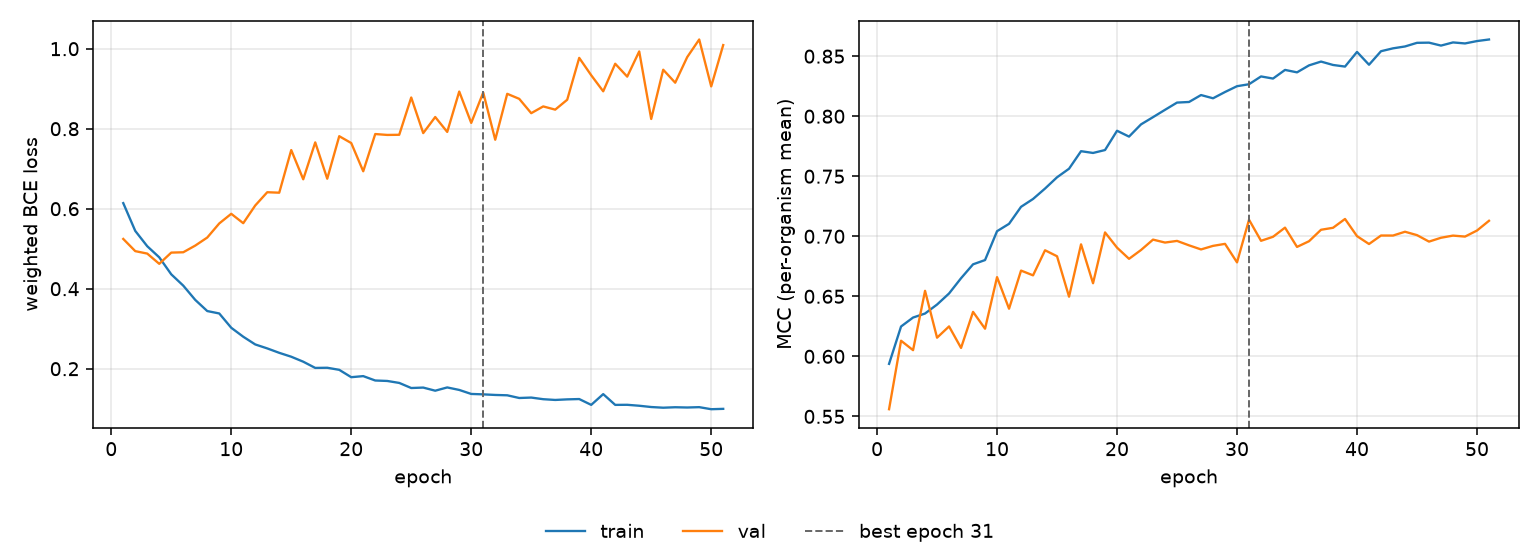

The data file committed next to this chart (first rows):
epoch, tr_loss, vl_loss, tr_mcc, vl_mcc, is_best
1, 0.614, 0.5244, 0.5937, 0.556, False
2, 0.5445, 0.4939, 0.6249, 0.613, False
3, 0.5062, 0.4878, 0.6323, 0.6051, False
4, 0.4784, 0.4622, 0.6357, 0.6546, False
5, 0.436, 0.4903, 0.6431, 0.6155, False
6, 0.4077, 0.4911, 0.6524, 0.6249, False
7, 0.372, 0.5078, 0.6651, 0.607, False
8, 0.3441, 0.5279, 0.6766, 0.637, False
9, 0.3381, 0.5632, 0.6802, 0.623, False
10, 0.3023, 0.5872, 0.7042, 0.666, False
11, 0.28, 0.5638, 0.7104, 0.6397, False
12, 0.2607, 0.6081, 0.7245, 0.6714, False
13, 0.2507, 0.6412, 0.7311, 0.6674, False
14, 0.2397, 0.64, 0.7397, 0.6883, False
15, 0.23, 0.7466, 0.7491, 0.6834, False
16, 0.2175, 0.6735, 0.7563, 0.6497, False
17, 0.202, 0.7658, 0.7709, 0.6933, False
18, 0.2024, 0.675, 0.7694, 0.6609, False
19, 0.1972, 0.7813, 0.7718, 0.7032, False
20, 0.1788, 0.7641, 0.7879, 0.6905, False
21, 0.1815, 0.6936, 0.783, 0.6812, False
22, 0.1705, 0.7867, 0.7932, 0.6886, False
23, 0.1694, 0.7844, 0.7992, 0.6972, False
24, 0.1645, 0.7848, 0.8053, 0.6948, False
25, 0.1517, 0.878, 0.8113, 0.6961, False
26, 0.1528, 0.789, 0.8118, 0.6924, False
27, 0.145, 0.8292, 0.8176, 0.689, False
28, 0.1532, 0.7919, 0.8149, 0.692, False
29, 0.1469, 0.8929, 0.8202, 0.6937, False
30, 0.1369, 0.8145, 0.825, 0.6783, False
31, 0.1359, 0.8905, 0.8266, 0.7138, True
32, 0.1344, 0.7724, 0.8331, 0.6962, False
33, 0.1335, 0.8872, 0.8313, 0.6996, False
34, 0.1268, 0.8747, 0.8385, 0.7072, False
35, 0.1278, 0.8388, 0.8365, 0.6911, False
36, 0.1238, 0.8557, 0.8423, 0.6959, False
37, 0.1219, 0.8477, 0.8455, 0.7054, False
38, 0.1234, 0.8724, 0.8427, 0.7071, False
39, 0.1242, 0.977, 0.8413, 0.7144, False
40, 0.1096, 0.9336, 0.8535, 0.7001, False
41, 0.1365, 0.8935, 0.8429, 0.6935, False
42, 0.1096, 0.9624, 0.8541, 0.7006, False
43, 0.1098, 0.9302, 0.8565, 0.7006, False
44, 0.1074, 0.9932, 0.8581, 0.7038, False
45, 0.1042, 0.8244, 0.8611, 0.7009, False
46, 0.1025, 0.9474, 0.8613, 0.6956, False
47, 0.1037, 0.915, 0.8588, 0.6988, False
48, 0.103, 0.979, 0.8614, 0.7006, False
49, 0.1039, 1.023, 0.8606, 0.6997, False
50, 0.09876, 0.9057, 0.8626, 0.7048, False
51, 0.09965, 1.009, 0.8639, 0.7129, False
